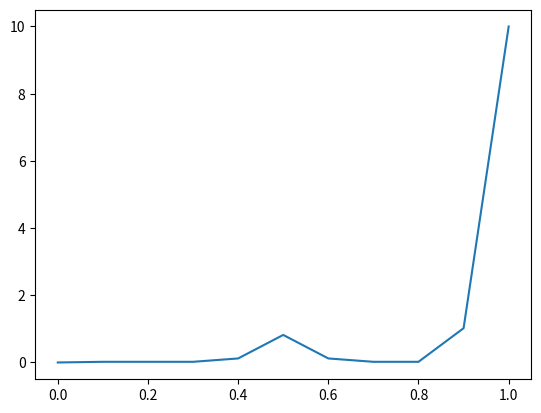
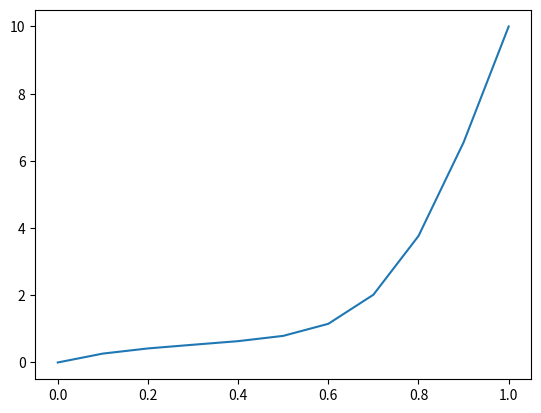
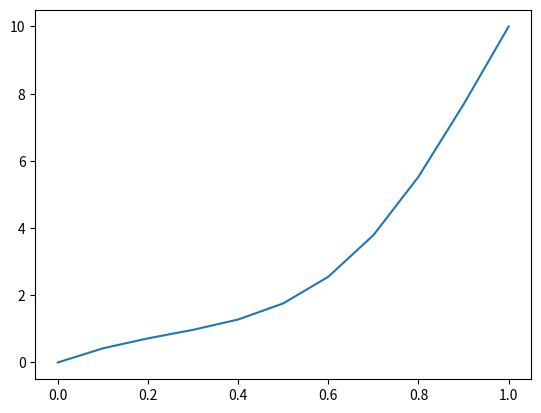
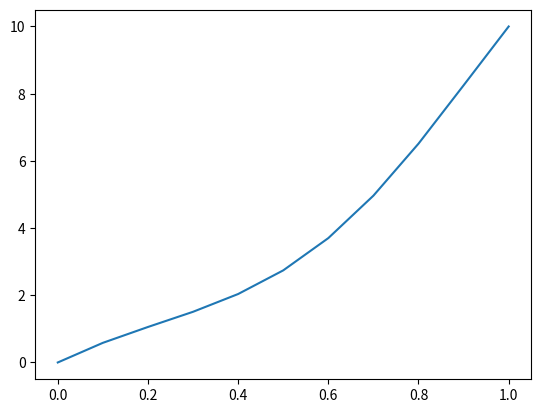
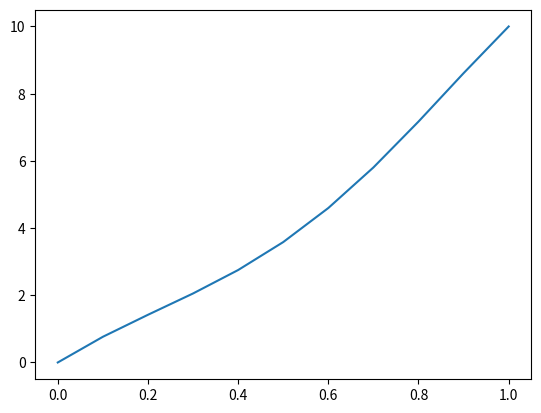
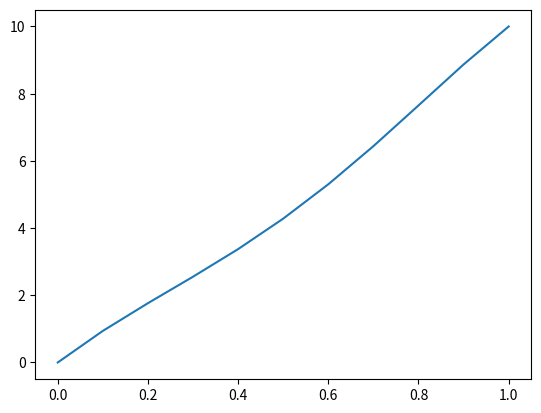
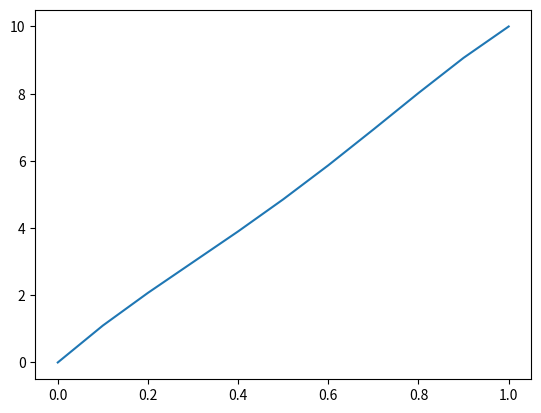
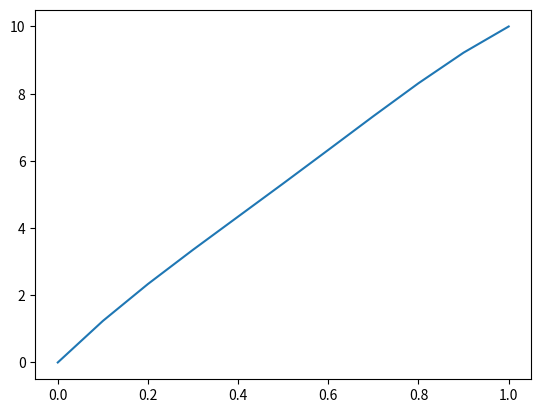
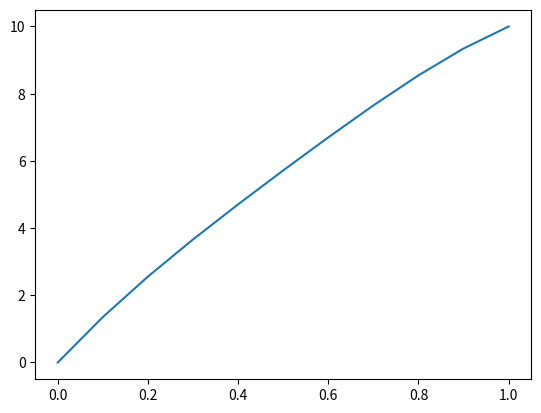
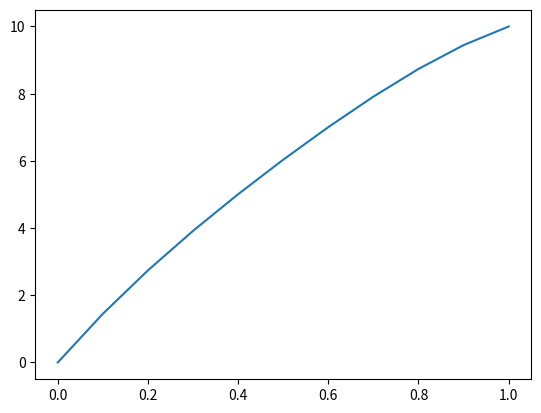
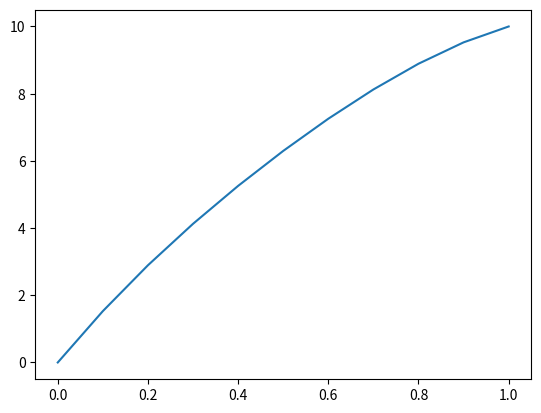
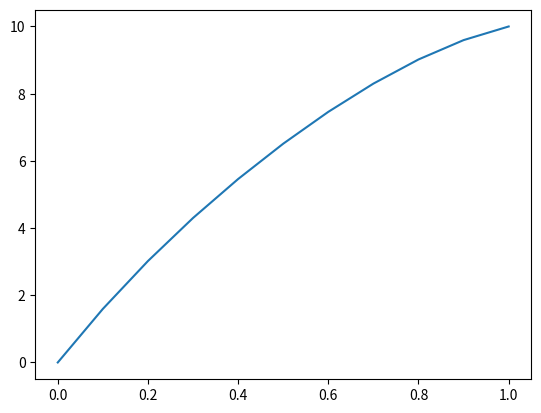
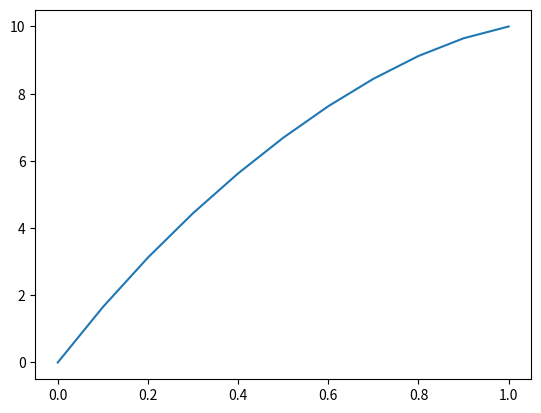
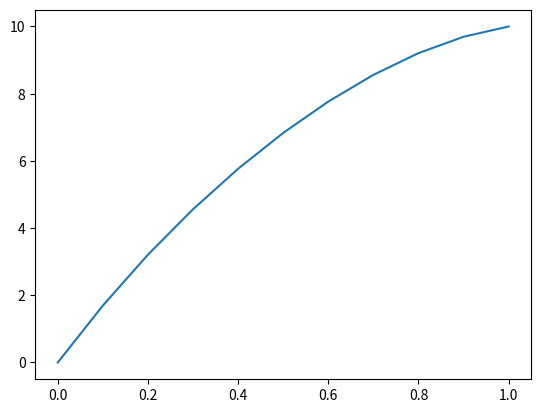
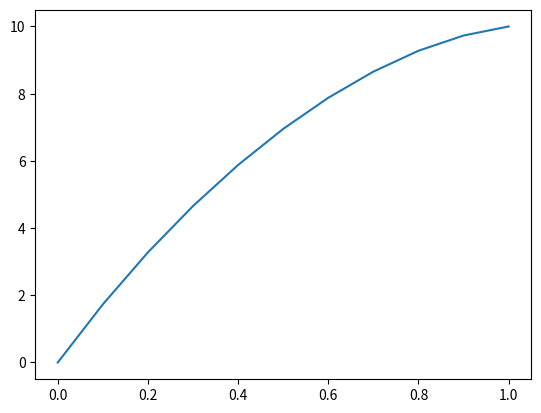
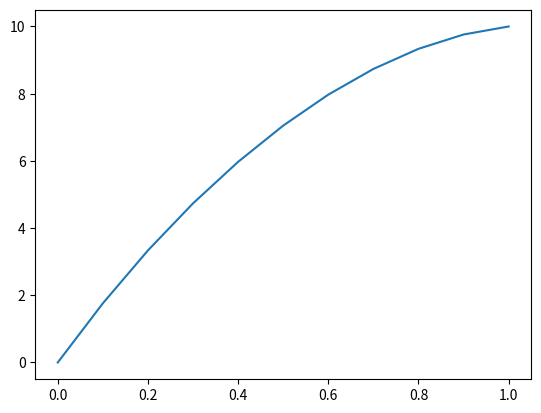

These charts were generated, in order, by the following Python code:
import numpy as np
from scipy import linalg
import matplotlib.pyplot as plt

xm = 1 #長さ[m]
node = 11 #分割数
h = xm/(node-1) #一要素の長さ0.1[m] = dx

A = np.zeros((node, node))
f = np.zeros(node)

ﬀ = 20 #右辺の値

# 境界条件:
ul = 0 #左端の温度
ur = 10 #右端の温度

tmax = 0.5 #いつまで解きたいか
dt = 0.001 # dt

####################################
# ここを書く
for j in range(node):
    if j == 0:
        A[j, j] = 1
        f[j] = ul
    elif j == node -1:
        A[j, j] = 1
        f[j] = ur
    else:
        A[j, j-1] = dt/(h**2)
        A[j, j] = -2 * dt/(h**2)
        A[j, j+1] = dt/(h**2)

        f[j] = ff*dt
####################################
u = np.zeros(node)
# 初期値:
u[0] = ul
u[node-1] = ur
u[node//2] = 1

print(u)

t = 0 # 計算したい時刻
i = 0
x = [i/(node-1)*xm for i in range(node)] #グラフ用
# while 文の中身も改良する
while t < tmax:
    u = A.dot(u)+f+u
    u[0] = ul
    u[node-1] = ur
    t += dt
    if i % 20 == 0:
        plt.plot(x, u)
        plt.show()
    i += 1
    print("t = ", t)
plt.close('all')
